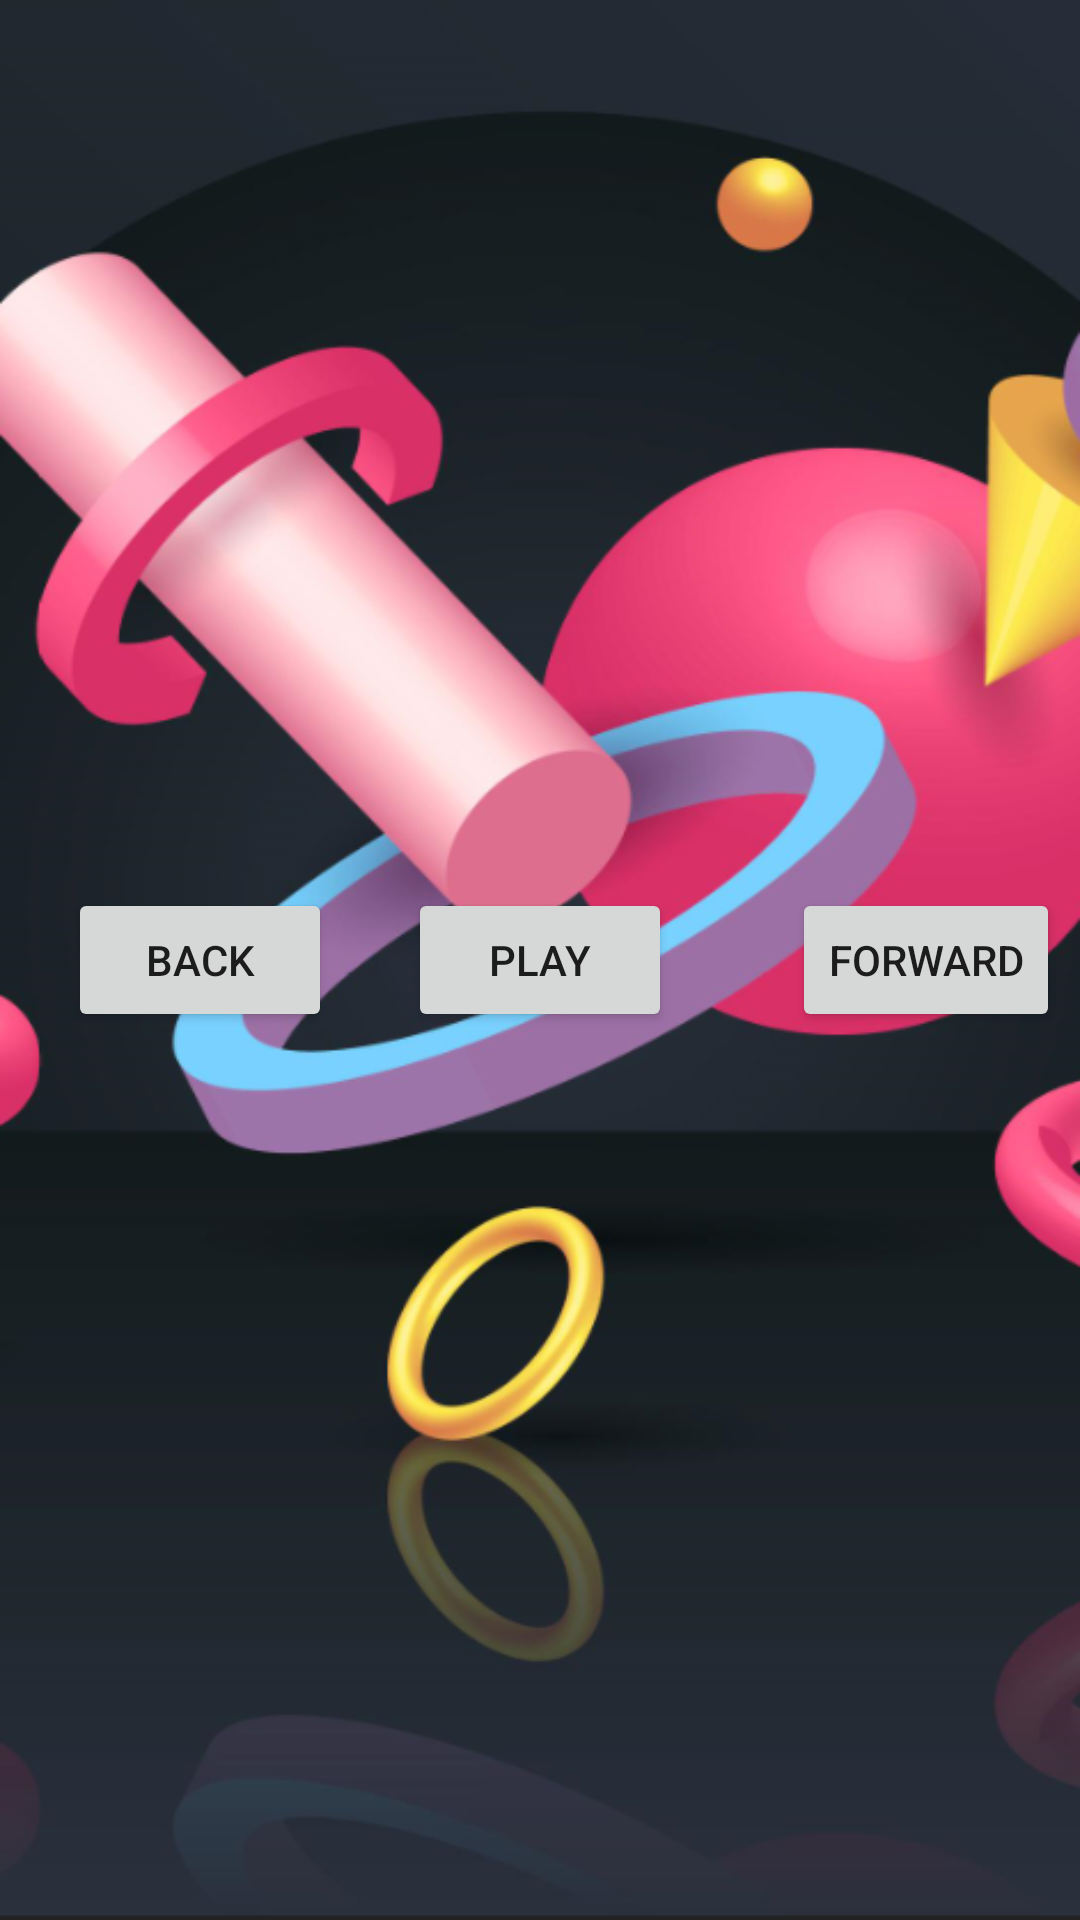

Write the Android layout XML for this screen, with the resource values it uses.
<!-- AndroidManifest.xml: application theme Theme.Hydrogen -->
<!-- res/layout/fragment_slideshow.xml -->
<?xml version="1.0" encoding="utf-8"?>
<androidx.constraintlayout.widget.ConstraintLayout xmlns:android="http://schemas.android.com/apk/res/android"
    xmlns:app="http://schemas.android.com/apk/res-auto"
    xmlns:tools="http://schemas.android.com/tools"
    android:layout_width="match_parent"
    android:layout_height="match_parent"
    android:background="@drawable/zia"
    tools:context=".ui.slideshow.SlideshowFragment">

    <TextView
        android:id="@+id/text_slideshow"
        android:layout_width="match_parent"
        android:layout_height="wrap_content"
        android:layout_marginStart="8dp"
        android:layout_marginTop="8dp"
        android:layout_marginEnd="8dp"
        android:textAlignment="center"
        android:textSize="20sp"
        app:layout_constraintBottom_toBottomOf="parent"
        app:layout_constraintEnd_toEndOf="parent"
        app:layout_constraintStart_toStartOf="parent"
        app:layout_constraintTop_toTopOf="parent" />

    <Button
        android:id="@+id/button"
        android:layout_width="wrap_content"
        android:layout_height="wrap_content"
        android:text="Play"
        app:layout_constraintBottom_toBottomOf="parent"
        app:layout_constraintEnd_toEndOf="parent"
        app:layout_constraintStart_toStartOf="parent"
        app:layout_constraintTop_toTopOf="parent" />

    <Button
        android:id="@+id/button2"
        android:layout_width="wrap_content"
        android:layout_height="wrap_content"
        android:layout_marginStart="16dp"
        android:layout_marginLeft="16dp"
        android:text="Back"
        app:layout_constraintBottom_toBottomOf="parent"
        app:layout_constraintEnd_toStartOf="@+id/button"
        app:layout_constraintHorizontal_bias="0.206"
        app:layout_constraintStart_toStartOf="parent"
        app:layout_constraintTop_toTopOf="parent" />

    <Button
        android:id="@+id/button3"
        android:layout_width="wrap_content"
        android:layout_height="wrap_content"
        android:layout_marginStart="40dp"
        android:layout_marginLeft="40dp"
        android:text="FORWARD"
        app:layout_constraintBottom_toBottomOf="parent"
        app:layout_constraintEnd_toEndOf="@+id/text_slideshow"
        app:layout_constraintHorizontal_bias="0.0"
        app:layout_constraintStart_toEndOf="@+id/button"
        app:layout_constraintTop_toTopOf="parent" />
</androidx.constraintlayout.widget.ConstraintLayout>
<!-- resources referenced by this layout -->
<resources>
  <!-- drawable zia: png bitmap (drawable-v24, 232571 bytes) -->
  <style name="Theme.Hydrogen" parent="Theme.MaterialComponents.DayNight.DarkActionBar">
          
          <item name="colorPrimary">@color/purple_500</item>
          <item name="colorPrimaryVariant">@color/purple_700</item>
          <item name="colorOnPrimary">@color/white</item>
          
          <item name="colorSecondary">@color/teal_200</item>
          <item name="colorSecondaryVariant">@color/teal_700</item>
          <item name="colorOnSecondary">@color/black</item>
          
          <item name="android:statusBarColor" tools:targetApi="l">?attr/colorPrimaryVariant</item>
          
      </style>
  <color name="purple_500">#1E99EC</color>
  <color name="purple_700">#FF3700B3</color>
  <color name="white">#FFFFFFFF</color>
  <color name="teal_200">#FF03DAC5</color>
  <color name="teal_700">#FF018786</color>
  <color name="black">#FF000000</color>
</resources>
